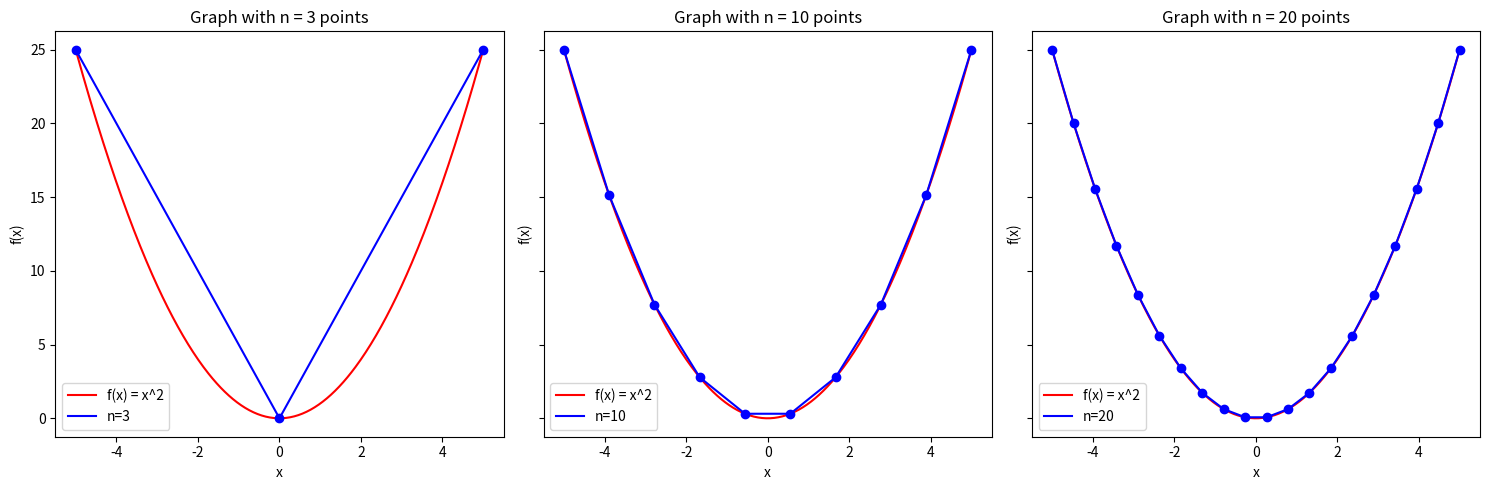

Here is the Python script that generated this plot:
import numpy as np
import matplotlib.pyplot as plt

# Define the function to be graphed (let's use a quadratic function for this example)
def f(x):
    return x**2

# Define the range for x
x = np.linspace(-5, 5, 400)

# Generate y values for the function
y = f(x)

# Define the number of points n to be used for graphing
n_values = [3, 10, 20]

# Create the plot
fig, axs = plt.subplots(1, 3, figsize=(15, 5), sharey=True)

# Plot the function with different number of points, connected by straight lines
for i, n in enumerate(n_values):
    x_n = np.linspace(-5, 5, n)
    y_n = f(x_n)
    
    axs[i].plot(x, y, 'r', label='f(x) = x^2')
    axs[i].scatter(x_n, y_n, color='blue', zorder=5)
    axs[i].plot(x_n, y_n, 'b-', label=f'n={n}', zorder=5)  # Use '-' to connect points with straight lines
    axs[i].legend()
    axs[i].set_title(f'Graph with n = {n} points')
    axs[i].set_xlabel('x')
    axs[i].set_ylabel('f(x)')

plt.tight_layout()


# Save the plot as an image file
plt.savefig('result.png')
plt.show()
